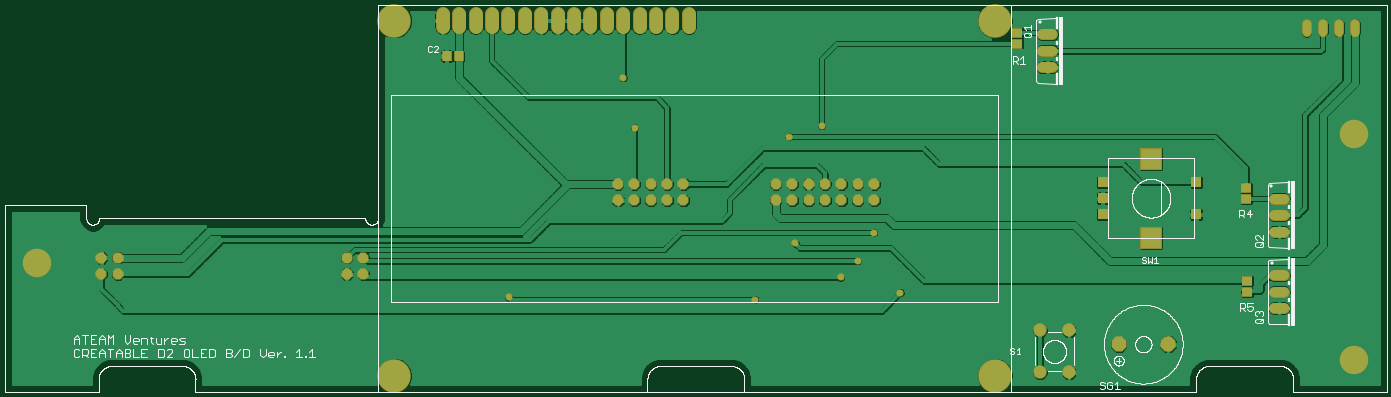
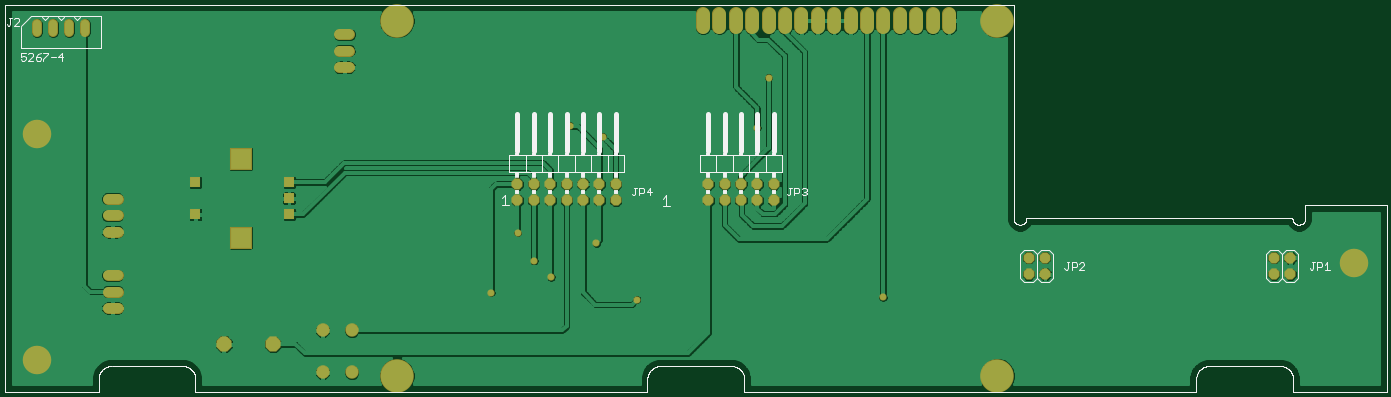
Circuit board: 8 layer files. Board 211.6 x 57.6 mm.
- top_copper: OLED.cmp (96639 bytes)
- drill: OLED.drd (1477 bytes)
- drill: OLED.drl (84 bytes)
- top_silk: OLED.plc (48796 bytes)
- bottom_silk: OLED.pls (20022 bytes)
- bottom_copper: OLED.sol (105269 bytes)
- top_mask: OLED.stc (3139 bytes)
- bottom_mask: OLED.sts (2909 bytes)

=== top_copper: OLED.cmp (96639 bytes, source omitted) ===
=== drill: OLED.drd ===
%
M48
M72
T01C0.01969
T02C0.03150
T03C0.03937
T04C0.04000
T05C0.08661
T06C0.09843
T07C0.12598
%
T01
X316879Y67430
X466997Y66131
X519202Y79635
X529635Y89713
X491643Y100343
X539595Y106879
X555776Y70265
X487824Y165501
X507666Y171997
X393682Y170898
X386686Y201304
T02
X803367Y231643
X813209Y231643
X823052Y231643
X832894Y231643
T03
X736131Y137745
X679044Y137745
X679044Y127902
X679044Y118060
X736131Y118060
X426682Y236170
X416682Y236170
X406682Y236170
X396682Y236170
X386682Y236170
X376682Y236170
X366682Y236170
X356682Y236170
X346682Y236170
X336682Y236170
X326682Y236170
X316682Y236170
X306682Y236170
X296682Y236170
X286682Y236170
X276682Y236170
T04
X383454Y136524
X393454Y136524
X403454Y136524
X413454Y136524
X423454Y136524
X423454Y126524
X413454Y126524
X403454Y126524
X393454Y126524
X383454Y126524
X479753Y126524
X489753Y126524
X499753Y126524
X509753Y126524
X519753Y126524
X529753Y126524
X539753Y126524
X539753Y136524
X529753Y136524
X519753Y136524
X509753Y136524
X499753Y136524
X489753Y136524
X479753Y136524
X645343Y207784
X645343Y217784
X645343Y227784
X786603Y127520
X786603Y117520
X786603Y107520
X786646Y80973
X786646Y70973
X786646Y60973
X718847Y38887
X688847Y38887
X658606Y47281
X640806Y47281
X640806Y21681
X658606Y21681
X228139Y81564
X218139Y81564
X218139Y91564
X228139Y91564
X78532Y91564
X68532Y91564
X68532Y81564
X78532Y81564
T05
X708572Y103887
X708572Y151918
T06
X247154Y19635
X613296Y19635
X613296Y236170
X247154Y236170
T07
X29438Y88532
X832587Y29477
X832587Y167272
M30

=== drill: OLED.drl (84 bytes, source withheld) ===
=== top_silk: OLED.plc (48796 bytes, source omitted) ===
=== bottom_silk: OLED.pls (20022 bytes, source omitted) ===
=== bottom_copper: OLED.sol (105269 bytes, source omitted) ===
=== top_mask: OLED.stc ===
G75*
%MOIN*%
%OFA0B0*%
%FSLAX25Y25*%
%IPPOS*%
%LPD*%
%AMOC8*
5,1,8,0,0,1.08239X$1,22.5*
%
%ADD10R,0.06737X0.06737*%
%ADD11R,0.13461X0.13461*%
%ADD12C,0.08200*%
%ADD13R,0.05918X0.06706*%
%ADD14R,0.06706X0.05918*%
%ADD15C,0.06800*%
%ADD16OC8,0.06800*%
%ADD17C,0.20485*%
%ADD18C,0.08674*%
%ADD19C,0.05950*%
%ADD20OC8,0.09300*%
%ADD21C,0.17398*%
%ADD22C,0.04369*%
D10*
X0679044Y0118060D03*
X0679044Y0127902D03*
X0679044Y0137745D03*
X0736131Y0137745D03*
X0736131Y0118060D03*
D11*
X0708572Y0103887D03*
X0708572Y0151918D03*
D12*
X0658606Y0047281D03*
X0640806Y0047281D03*
X0640806Y0021681D03*
X0658606Y0021681D03*
D13*
X0286524Y0214517D03*
X0279044Y0214517D03*
D14*
X0627036Y0222233D03*
X0627036Y0228926D03*
X0766627Y0134229D03*
X0766627Y0127536D03*
X0767150Y0077304D03*
X0767150Y0070611D03*
D15*
X0783646Y0070973D02*
X0789646Y0070973D01*
X0789646Y0060973D02*
X0783646Y0060973D01*
X0783646Y0080973D02*
X0789646Y0080973D01*
X0789603Y0107520D02*
X0783603Y0107520D01*
X0783603Y0117520D02*
X0789603Y0117520D01*
X0789603Y0127520D02*
X0783603Y0127520D01*
X0648343Y0207784D02*
X0642343Y0207784D01*
X0642343Y0217784D02*
X0648343Y0217784D01*
X0648343Y0227784D02*
X0642343Y0227784D01*
D16*
X0539753Y0136524D03*
X0529753Y0136524D03*
X0519753Y0136524D03*
X0509753Y0136524D03*
X0499753Y0136524D03*
X0489753Y0136524D03*
X0479753Y0136524D03*
X0479753Y0126524D03*
X0489753Y0126524D03*
X0499753Y0126524D03*
X0509753Y0126524D03*
X0519753Y0126524D03*
X0529753Y0126524D03*
X0539753Y0126524D03*
X0423454Y0126524D03*
X0413454Y0126524D03*
X0403454Y0126524D03*
X0393454Y0126524D03*
X0383454Y0126524D03*
X0383454Y0136524D03*
X0393454Y0136524D03*
X0403454Y0136524D03*
X0413454Y0136524D03*
X0423454Y0136524D03*
X0228139Y0091564D03*
X0218139Y0091564D03*
X0218139Y0081564D03*
X0228139Y0081564D03*
X0078532Y0081564D03*
X0068532Y0081564D03*
X0068532Y0091564D03*
X0078532Y0091564D03*
D17*
X0247154Y0019635D03*
X0613296Y0019635D03*
X0613296Y0236170D03*
X0247154Y0236170D03*
D18*
X0276682Y0232233D02*
X0276682Y0240107D01*
X0286682Y0240107D02*
X0286682Y0232233D01*
X0296682Y0232233D02*
X0296682Y0240107D01*
X0306682Y0240107D02*
X0306682Y0232233D01*
X0316682Y0232233D02*
X0316682Y0240107D01*
X0326682Y0240107D02*
X0326682Y0232233D01*
X0336682Y0232233D02*
X0336682Y0240107D01*
X0346682Y0240107D02*
X0346682Y0232233D01*
X0356682Y0232233D02*
X0356682Y0240107D01*
X0366682Y0240107D02*
X0366682Y0232233D01*
X0376682Y0232233D02*
X0376682Y0240107D01*
X0386682Y0240107D02*
X0386682Y0232233D01*
X0396682Y0232233D02*
X0396682Y0240107D01*
X0406682Y0240107D02*
X0406682Y0232233D01*
X0416682Y0232233D02*
X0416682Y0240107D01*
X0426682Y0240107D02*
X0426682Y0232233D01*
D19*
X0803367Y0234217D02*
X0803367Y0229068D01*
X0813209Y0229068D02*
X0813209Y0234217D01*
X0823052Y0234217D02*
X0823052Y0229068D01*
X0832894Y0229068D02*
X0832894Y0234217D01*
D20*
X0718847Y0038887D03*
X0688847Y0038887D03*
D21*
X0832587Y0029477D03*
X0832587Y0167272D03*
X0029438Y0088532D03*
D22*
X0316879Y0067430D03*
X0466997Y0066131D03*
X0519202Y0079635D03*
X0529635Y0089713D03*
X0491643Y0100343D03*
X0539595Y0106879D03*
X0555776Y0070265D03*
X0487824Y0165501D03*
X0507666Y0171997D03*
X0393682Y0170898D03*
X0386686Y0201304D03*
M02*

=== bottom_mask: OLED.sts ===
G75*
%MOIN*%
%OFA0B0*%
%FSLAX25Y25*%
%IPPOS*%
%LPD*%
%AMOC8*
5,1,8,0,0,1.08239X$1,22.5*
%
%ADD10R,0.06737X0.06737*%
%ADD11R,0.13461X0.13461*%
%ADD12C,0.08200*%
%ADD13C,0.06800*%
%ADD14OC8,0.06800*%
%ADD15C,0.20485*%
%ADD16C,0.08674*%
%ADD17C,0.05950*%
%ADD18OC8,0.09300*%
%ADD19C,0.17398*%
%ADD20C,0.04369*%
D10*
X0679044Y0118060D03*
X0679044Y0127902D03*
X0679044Y0137745D03*
X0736131Y0137745D03*
X0736131Y0118060D03*
D11*
X0708572Y0103887D03*
X0708572Y0151918D03*
D12*
X0658606Y0047281D03*
X0640806Y0047281D03*
X0640806Y0021681D03*
X0658606Y0021681D03*
D13*
X0783646Y0060973D02*
X0789646Y0060973D01*
X0789646Y0070973D02*
X0783646Y0070973D01*
X0783646Y0080973D02*
X0789646Y0080973D01*
X0789603Y0107520D02*
X0783603Y0107520D01*
X0783603Y0117520D02*
X0789603Y0117520D01*
X0789603Y0127520D02*
X0783603Y0127520D01*
X0648343Y0207784D02*
X0642343Y0207784D01*
X0642343Y0217784D02*
X0648343Y0217784D01*
X0648343Y0227784D02*
X0642343Y0227784D01*
D14*
X0539753Y0136524D03*
X0529753Y0136524D03*
X0519753Y0136524D03*
X0509753Y0136524D03*
X0499753Y0136524D03*
X0489753Y0136524D03*
X0479753Y0136524D03*
X0479753Y0126524D03*
X0489753Y0126524D03*
X0499753Y0126524D03*
X0509753Y0126524D03*
X0519753Y0126524D03*
X0529753Y0126524D03*
X0539753Y0126524D03*
X0423454Y0126524D03*
X0413454Y0126524D03*
X0403454Y0126524D03*
X0393454Y0126524D03*
X0383454Y0126524D03*
X0383454Y0136524D03*
X0393454Y0136524D03*
X0403454Y0136524D03*
X0413454Y0136524D03*
X0423454Y0136524D03*
X0228139Y0091564D03*
X0218139Y0091564D03*
X0218139Y0081564D03*
X0228139Y0081564D03*
X0078532Y0081564D03*
X0068532Y0081564D03*
X0068532Y0091564D03*
X0078532Y0091564D03*
D15*
X0247154Y0019635D03*
X0613296Y0019635D03*
X0613296Y0236170D03*
X0247154Y0236170D03*
D16*
X0276682Y0232233D02*
X0276682Y0240107D01*
X0286682Y0240107D02*
X0286682Y0232233D01*
X0296682Y0232233D02*
X0296682Y0240107D01*
X0306682Y0240107D02*
X0306682Y0232233D01*
X0316682Y0232233D02*
X0316682Y0240107D01*
X0326682Y0240107D02*
X0326682Y0232233D01*
X0336682Y0232233D02*
X0336682Y0240107D01*
X0346682Y0240107D02*
X0346682Y0232233D01*
X0356682Y0232233D02*
X0356682Y0240107D01*
X0366682Y0240107D02*
X0366682Y0232233D01*
X0376682Y0232233D02*
X0376682Y0240107D01*
X0386682Y0240107D02*
X0386682Y0232233D01*
X0396682Y0232233D02*
X0396682Y0240107D01*
X0406682Y0240107D02*
X0406682Y0232233D01*
X0416682Y0232233D02*
X0416682Y0240107D01*
X0426682Y0240107D02*
X0426682Y0232233D01*
D17*
X0803367Y0234217D02*
X0803367Y0229068D01*
X0813209Y0229068D02*
X0813209Y0234217D01*
X0823052Y0234217D02*
X0823052Y0229068D01*
X0832894Y0229068D02*
X0832894Y0234217D01*
D18*
X0718847Y0038887D03*
X0688847Y0038887D03*
D19*
X0832587Y0029477D03*
X0832587Y0167272D03*
X0029438Y0088532D03*
D20*
X0316879Y0067430D03*
X0466997Y0066131D03*
X0519202Y0079635D03*
X0529635Y0089713D03*
X0491643Y0100343D03*
X0539595Y0106879D03*
X0555776Y0070265D03*
X0487824Y0165501D03*
X0507666Y0171997D03*
X0393682Y0170898D03*
X0386686Y0201304D03*
M02*

